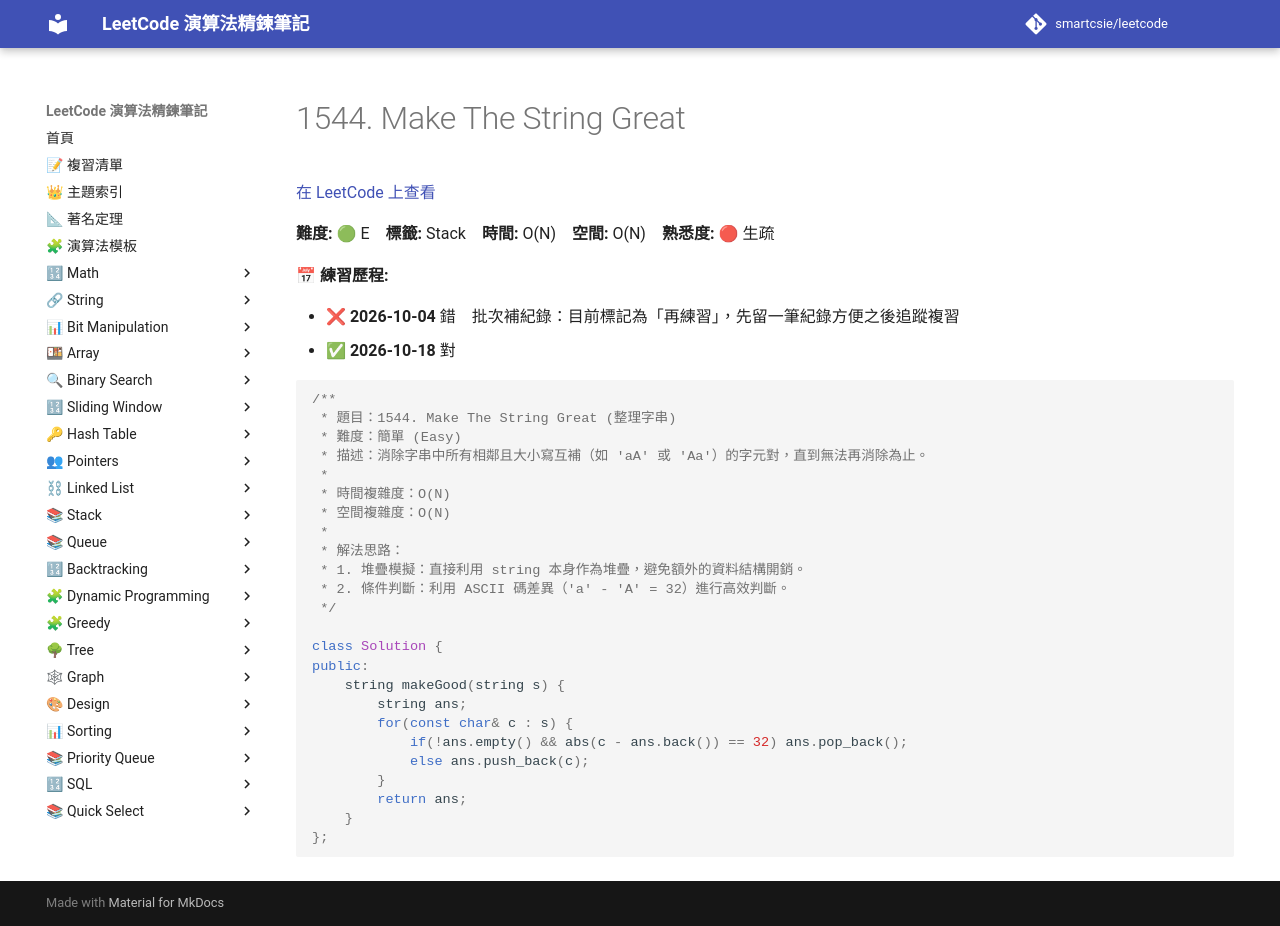

repository: smartcsie/leetcode · page: problems/1544/index.html · generator: mkdocs

# 1544. Make The String Great

[在 LeetCode 上查看](https://leetcode.com/problems/make-the-string-great/)

**難度:** 🟢 E　**標籤:** Stack　**時間:** O(N)　**空間:** O(N)　**熟悉度:** 🔴 生疏

**📅 練習歷程:**

- ❌ **2026-10-04** 錯　批次補紀錄：目前標記為「再練習」，先留一筆紀錄方便之後追蹤複習
- ✅ **2026-10-18** 對

```cpp
/**
 * 題目：1544. Make The String Great (整理字串)
 * 難度：簡單 (Easy)
 * 描述：消除字串中所有相鄰且大小寫互補（如 'aA' 或 'Aa'）的字元對，直到無法再消除為止。
 *
 * 時間複雜度：O(N)
 * 空間複雜度：O(N)
 *
 * 解法思路：
 * 1. 堆疊模擬：直接利用 string 本身作為堆疊，避免額外的資料結構開銷。
 * 2. 條件判斷：利用 ASCII 碼差異（'a' - 'A' = 32）進行高效判斷。
 */

class Solution {
public:
    string makeGood(string s) {
        string ans;
        for(const char& c : s) {
            if(!ans.empty() && abs(c - ans.back()) == 32) ans.pop_back();
            else ans.push_back(c);
        }
        return ans;
    }
};
```
